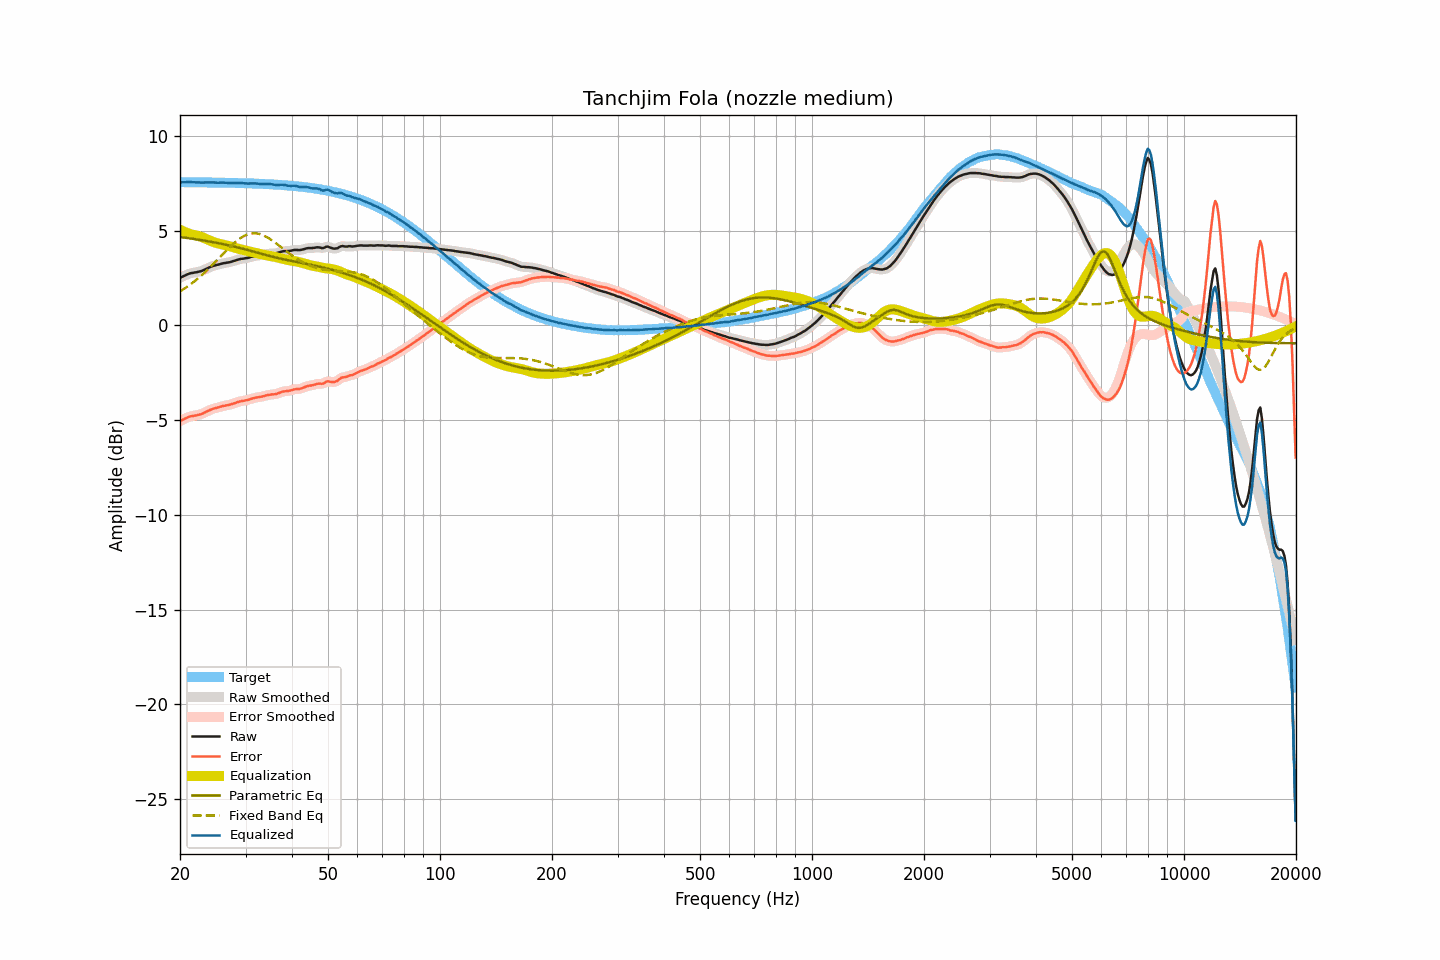

Data behind this chart, as committed beside it:
frequency, raw, smoothed, error, error_smoothed, equalization, parametric_eq, fixed_band_eq, equalized_raw, equalized_smoothed, target
20.00, 2.50, 2.50, -5.06, -5.06, 5.05, 4.66, 1.79, 7.55, 7.55, 7.56
20.20, 2.55, 2.55, -5.01, -5.01, 5.00, 4.65, 1.84, 7.55, 7.55, 7.56
20.40, 2.59, 2.59, -4.97, -4.96, 4.96, 4.64, 1.90, 7.55, 7.55, 7.55
20.61, 2.63, 2.63, -4.93, -4.92, 4.93, 4.63, 1.95, 7.55, 7.56, 7.55
20.81, 2.67, 2.67, -4.88, -4.88, 4.89, 4.62, 2.01, 7.56, 7.56, 7.55
21.02, 2.71, 2.71, -4.84, -4.84, 4.86, 4.61, 2.07, 7.57, 7.57, 7.55
21.23, 2.74, 2.74, -4.81, -4.82, 4.83, 4.59, 2.13, 7.57, 7.56, 7.55
21.44, 2.76, 2.76, -4.79, -4.79, 4.80, 4.58, 2.20, 7.56, 7.56, 7.55
21.66, 2.77, 2.77, -4.78, -4.78, 4.78, 4.57, 2.26, 7.55, 7.55, 7.55
21.87, 2.79, 2.79, -4.76, -4.76, 4.76, 4.56, 2.33, 7.55, 7.55, 7.55
22.09, 2.80, 2.80, -4.75, -4.75, 4.74, 4.54, 2.39, 7.54, 7.55, 7.55
22.31, 2.82, 2.82, -4.73, -4.73, 4.72, 4.53, 2.47, 7.54, 7.54, 7.55
22.54, 2.84, 2.84, -4.71, -4.71, 4.70, 4.52, 2.54, 7.54, 7.54, 7.55
22.76, 2.86, 2.86, -4.69, -4.68, 4.68, 4.50, 2.61, 7.54, 7.54, 7.55
22.99, 2.89, 2.89, -4.66, -4.65, 4.65, 4.49, 2.69, 7.53, 7.54, 7.54
23.22, 2.93, 2.93, -4.61, -4.62, 4.61, 4.47, 2.76, 7.54, 7.54, 7.54
23.45, 2.97, 2.97, -4.57, -4.57, 4.57, 4.46, 2.84, 7.54, 7.54, 7.54
23.69, 3.01, 3.01, -4.53, -4.53, 4.53, 4.45, 2.92, 7.54, 7.54, 7.54
23.92, 3.05, 3.05, -4.49, -4.49, 4.50, 4.43, 3.01, 7.55, 7.55, 7.54
24.16, 3.09, 3.09, -4.45, -4.45, 4.46, 4.42, 3.09, 7.55, 7.55, 7.54
24.40, 3.12, 3.12, -4.42, -4.42, 4.43, 4.40, 3.17, 7.55, 7.55, 7.54
24.65, 3.15, 3.15, -4.39, -4.39, 4.39, 4.38, 3.26, 7.54, 7.54, 7.54
24.89, 3.17, 3.17, -4.37, -4.37, 4.36, 4.37, 3.35, 7.53, 7.53, 7.54
25.14, 3.19, 3.19, -4.35, -4.34, 4.34, 4.35, 3.44, 7.53, 7.53, 7.53
25.39, 3.21, 3.21, -4.32, -4.32, 4.32, 4.34, 3.52, 7.53, 7.53, 7.53
25.65, 3.24, 3.24, -4.29, -4.29, 4.30, 4.32, 3.61, 7.53, 7.53, 7.53
25.91, 3.26, 3.26, -4.27, -4.27, 4.28, 4.30, 3.70, 7.53, 7.53, 7.53
26.16, 3.28, 3.28, -4.25, -4.25, 4.26, 4.28, 3.79, 7.54, 7.53, 7.53
26.43, 3.29, 3.29, -4.24, -4.23, 4.24, 4.27, 3.88, 7.53, 7.53, 7.53
26.69, 3.31, 3.31, -4.22, -4.22, 4.22, 4.25, 3.96, 7.53, 7.52, 7.53
26.96, 3.32, 3.32, -4.20, -4.20, 4.20, 4.23, 4.05, 7.52, 7.52, 7.52
27.23, 3.34, 3.34, -4.18, -4.18, 4.18, 4.21, 4.13, 7.51, 7.52, 7.52
27.50, 3.36, 3.36, -4.16, -4.16, 4.15, 4.19, 4.22, 7.51, 7.51, 7.52
27.77, 3.39, 3.39, -4.13, -4.13, 4.13, 4.17, 4.29, 7.52, 7.51, 7.52
28.05, 3.41, 3.41, -4.11, -4.10, 4.10, 4.15, 4.37, 7.51, 7.51, 7.52
28.33, 3.44, 3.44, -4.07, -4.07, 4.08, 4.13, 4.44, 7.52, 7.52, 7.51
28.62, 3.47, 3.47, -4.04, -4.05, 4.05, 4.11, 4.51, 7.52, 7.52, 7.51
28.90, 3.49, 3.49, -4.02, -4.02, 4.03, 4.09, 4.57, 7.52, 7.52, 7.51
29.19, 3.51, 3.51, -4.00, -4.00, 4.01, 4.07, 4.63, 7.52, 7.51, 7.51
29.48, 3.52, 3.52, -3.99, -3.98, 3.99, 4.05, 4.68, 7.51, 7.51, 7.50
29.78, 3.53, 3.53, -3.97, -3.97, 3.97, 4.02, 4.73, 7.50, 7.50, 7.50
30.08, 3.55, 3.54, -3.95, -3.96, 3.95, 4.00, 4.76, 7.50, 7.49, 7.50
30.38, 3.56, 3.56, -3.94, -3.93, 3.93, 3.98, 4.80, 7.49, 7.49, 7.50
30.68, 3.58, 3.58, -3.91, -3.91, 3.91, 3.96, 4.82, 7.48, 7.49, 7.49
30.99, 3.61, 3.60, -3.88, -3.89, 3.88, 3.93, 4.84, 7.49, 7.49, 7.49
31.30, 3.63, 3.63, -3.86, -3.86, 3.86, 3.91, 4.85, 7.49, 7.49, 7.49
31.61, 3.65, 3.65, -3.84, -3.83, 3.84, 3.89, 4.86, 7.49, 7.49, 7.48
31.93, 3.67, 3.67, -3.81, -3.82, 3.82, 3.86, 4.86, 7.49, 7.49, 7.48
32.24, 3.68, 3.68, -3.80, -3.80, 3.80, 3.84, 4.85, 7.48, 7.48, 7.48
32.57, 3.69, 3.69, -3.79, -3.79, 3.78, 3.82, 4.83, 7.47, 7.47, 7.47
32.89, 3.70, 3.70, -3.77, -3.77, 3.76, 3.79, 4.81, 7.46, 7.46, 7.47
33.22, 3.71, 3.71, -3.76, -3.76, 3.75, 3.77, 4.78, 7.46, 7.46, 7.47
33.55, 3.73, 3.73, -3.73, -3.73, 3.73, 3.75, 4.74, 7.46, 7.46, 7.46
33.89, 3.75, 3.75, -3.71, -3.71, 3.71, 3.72, 4.70, 7.46, 7.46, 7.46
34.23, 3.77, 3.77, -3.69, -3.69, 3.70, 3.70, 4.66, 7.46, 7.46, 7.45
34.57, 3.78, 3.78, -3.67, -3.67, 3.68, 3.68, 4.61, 7.46, 7.46, 7.45
34.92, 3.79, 3.79, -3.66, -3.66, 3.67, 3.66, 4.56, 7.45, 7.46, 7.45
35.27, 3.80, 3.80, -3.64, -3.65, 3.65, 3.63, 4.50, 7.45, 7.45, 7.44
35.62, 3.80, 3.80, -3.64, -3.64, 3.63, 3.61, 4.44, 7.43, 7.43, 7.44
35.97, 3.80, 3.80, -3.63, -3.63, 3.62, 3.59, 4.38, 7.41, 7.42, 7.43
... 635 more rows
